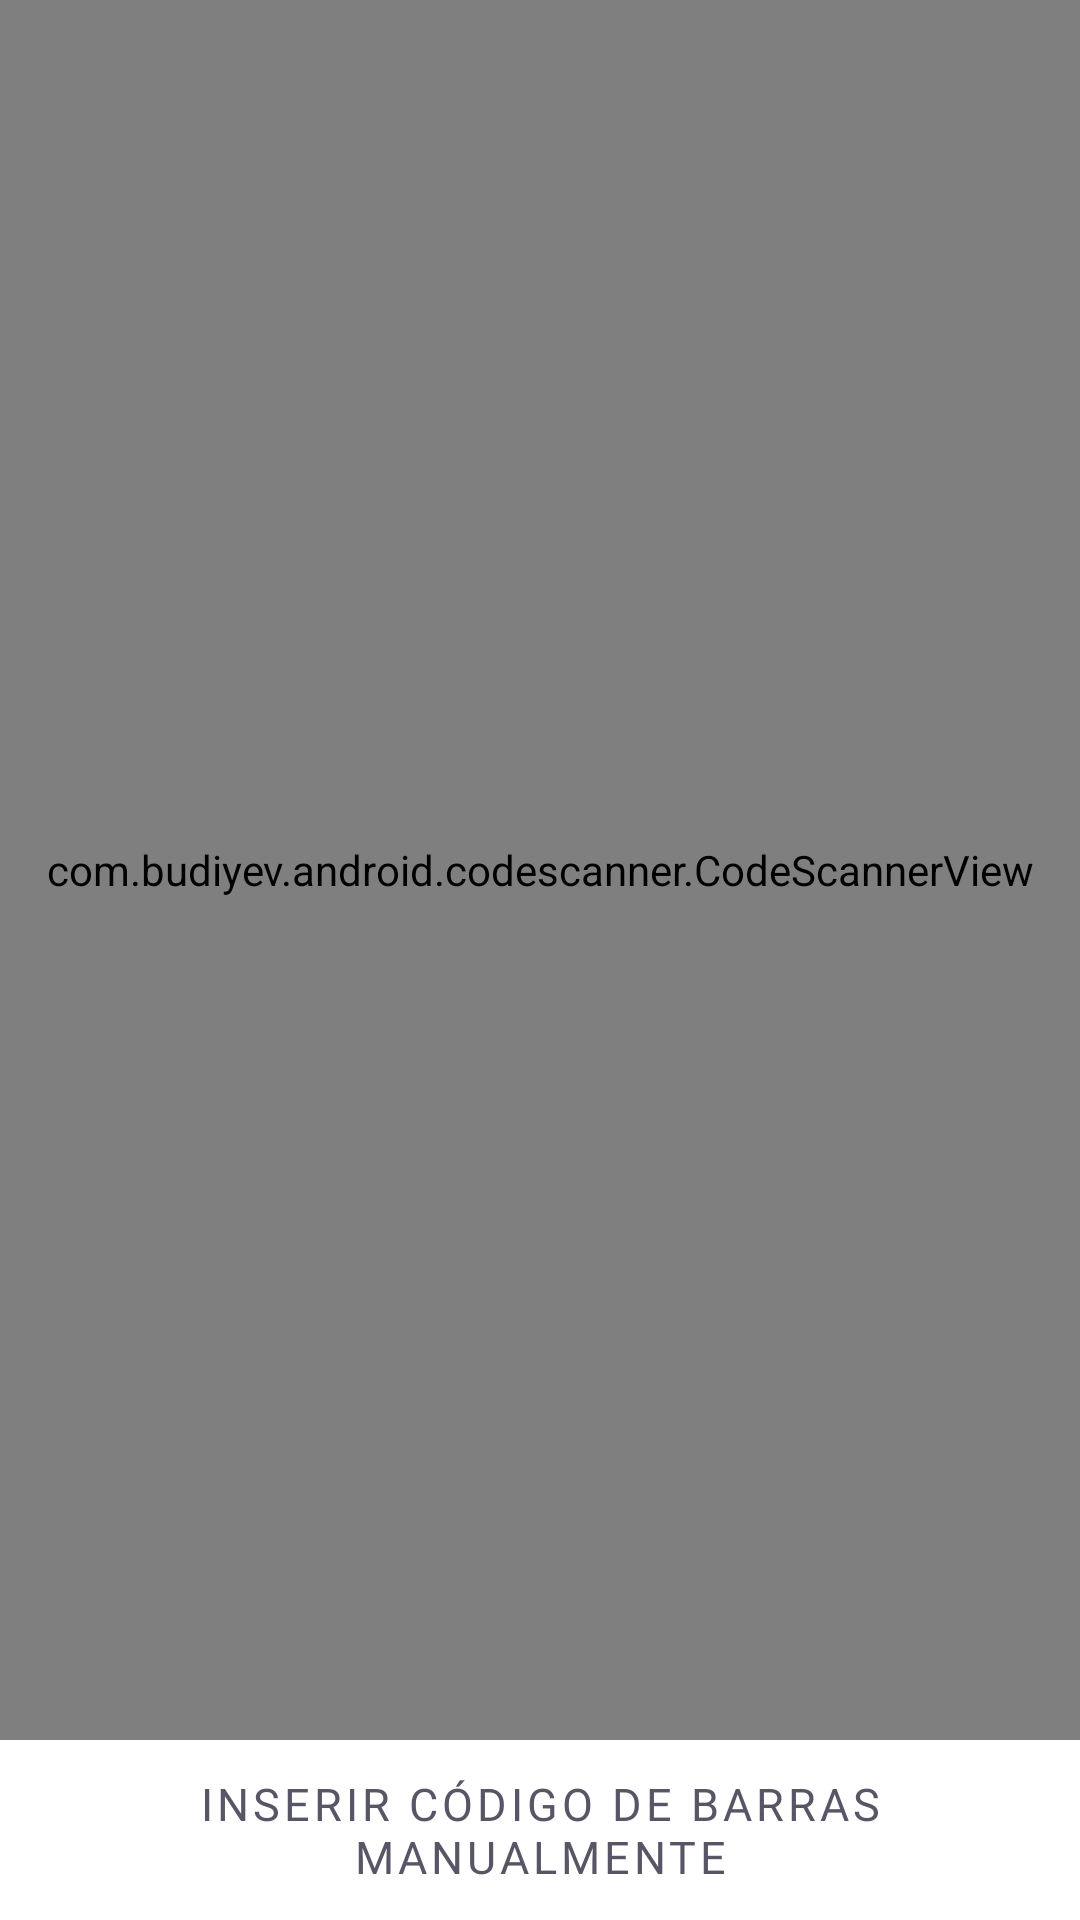

Produce the Android XML layout that renders to this screen, including the resource entries it uses.
<!-- AndroidManifest.xml: application theme Theme.Payflowkotlin -->
<!-- res/layout/activity_barcode_scanner.xml -->
<?xml version="1.0" encoding="utf-8"?>
<androidx.coordinatorlayout.widget.CoordinatorLayout
    xmlns:android="http://schemas.android.com/apk/res/android"
    xmlns:app="http://schemas.android.com/apk/res-auto"
    xmlns:tools="http://schemas.android.com/tools"
    android:layout_width="match_parent"
    android:layout_height="match_parent"
    tools:context=".modules.barcodescanner.BarcodeScannerActivity">


    <androidx.constraintlayout.widget.ConstraintLayout
        android:id="@+id/constraintLayout"
        android:layout_width="match_parent"
        android:layout_height="match_parent">

        <com.google.android.material.button.MaterialButton
            android:id="@+id/buttonInsertBarcode"
            android:layout_width="match_parent"
            android:layout_height="60dp"
            android:background="@drawable/ripple_button_default"
            android:fontFamily="@font/inter"
            android:outlineProvider="none"
            android:text="Inserir código de barras manualmente"
            android:textColor="@color/heading"
            android:textSize="15sp"
            app:backgroundTint="@color/background"
            app:layout_constraintBottom_toBottomOf="parent"
            app:layout_constraintEnd_toEndOf="parent"
            app:layout_constraintStart_toStartOf="parent" />

        <com.budiyev.android.codescanner.CodeScannerView
            android:id="@+id/scannerContainer"
            android:layout_width="match_parent"
            android:layout_height="0dp"
            app:autoFocusButtonVisible="false"
            app:flashButtonVisible="true"
            app:frameAspectRatioHeight="4"
            app:frameAspectRatioWidth="10"
            app:layout_constraintBottom_toTopOf="@+id/buttonInsertBarcode"
            app:layout_constraintEnd_toEndOf="parent"
            app:layout_constraintStart_toStartOf="parent"
            app:layout_constraintTop_toTopOf="parent"
            app:maskColor="#50000000" />


    </androidx.constraintlayout.widget.ConstraintLayout>




    <include layout="@layout/bottomsheet_barcodescanner"/>


</androidx.coordinatorlayout.widget.CoordinatorLayout>
<!-- res/layout/bottomsheet_barcodescanner.xml (included above) -->
<?xml version="1.0" encoding="utf-8"?>
<LinearLayout
    xmlns:android="http://schemas.android.com/apk/res/android"
    xmlns:app="http://schemas.android.com/apk/res-auto"
    xmlns:tools="http://schemas.android.com/tools"
    app:behavior_hideable="false"
    app:behavior_peekHeight="0dp"
    app:layout_behavior="@string/bottom_sheet_behavior"
    android:id="@+id/layout_bottomsheet_codescanner_fail"
    android:layout_width="match_parent"
    android:layout_height="wrap_content"
    android:background="@color/background"
    android:orientation="vertical">

    <TextView
        android:layout_width="match_parent"
        android:layout_height="wrap_content"
        android:layout_marginTop="15dp"
        android:text="Não foi possível identificar um código de barras."
        android:layout_marginHorizontal="20dp"
        android:textAlignment="center"
        android:fontFamily="@font/inter"
        android:textStyle="bold"
        android:textSize="15sp"
        android:textColor="@color/heading"/>

    <TextView
        android:layout_width="match_parent"
        android:layout_height="wrap_content"
        android:layout_marginBottom="15dp"
        android:layout_marginHorizontal="20dp"
        android:textAlignment="center"
        android:fontFamily="@font/inter"
        android:textSize="15sp"
        android:textColor="@color/heading"
        android:text="Tente escanear novamente ou digite o código do seu boleto."/>

    <View
        android:layout_width="match_parent"
        android:layout_height="1dp"
        android:background="#E3E3E5"/>

    <LinearLayout
        android:layout_width="match_parent"
        android:layout_height="wrap_content"
        android:gravity="center_horizontal"
        android:orientation="horizontal">

        <com.google.android.material.button.MaterialButton
        android:id="@+id/buttonScanAgain"
        android:layout_width="300dp"
        android:layout_height="wrap_content"
        android:outlineProvider="none"
        android:background="@drawable/ripple_button_default"
        android:text="Escanear novamente"
        android:fontFamily="@font/inter"
        android:textSize="15sp"
        android:textColor="@color/primaryColor"
        app:backgroundTint="@color/background" />

        <View
            android:layout_width="1dp"
            android:layout_height="match_parent"
            android:background="#E3E3E5"/>

        <com.google.android.material.button.MaterialButton
            android:id="@+id/buttonInsertCode"
            android:layout_width="300dp"
            android:layout_height="wrap_content"
            android:outlineProvider="none"
            android:background="@drawable/ripple_button_default"
            android:text="Inserir código"
            android:fontFamily="@font/inter"
            android:textSize="15sp"
            android:textColor="@color/heading"
            app:backgroundTint="@color/background" />
    </LinearLayout>

</LinearLayout>
<!-- resources referenced by this layout -->
<resources>
  <color name="background">#FFFFFFFF</color>
  <color name="heading">#FF585666</color>
  <color name="primaryColor">#FFFF941A</color>
  <!-- drawable ripple_button_default (drawable) -->
  <?xml version="1.0" encoding="utf-8"?>
  <ripple xmlns:android="http://schemas.android.com/apk/res/android"
      android:color="@color/primaryColor">
      <item android:id="@android:id/mask">
          <shape android:shape="rectangle">
              <corners android:radius="5dp"/>
              <solid android:color="@color/primaryColor"/>
          </shape>
      </item>
  
      <item>
          <shape android:shape="rectangle">
              <solid android:color="@color/background" />
              <corners android:radius="5dp"/>
              <stroke
                  android:width="1dp"
                  android:color="#E3E3E5" />
          </shape>
      </item>
  </ripple>
  <style name="Theme.Payflowkotlin" parent="Theme.MaterialComponents.DayNight.NoActionBar">
          
          <item name="colorPrimary">@color/primaryColor</item>
          <item name="colorPrimaryVariant">@color/primaryColor</item>
          
          <item name="android:statusBarColor" tools:targetApi="l">?attr/colorPrimaryVariant</item>
          
      </style>
</resources>
